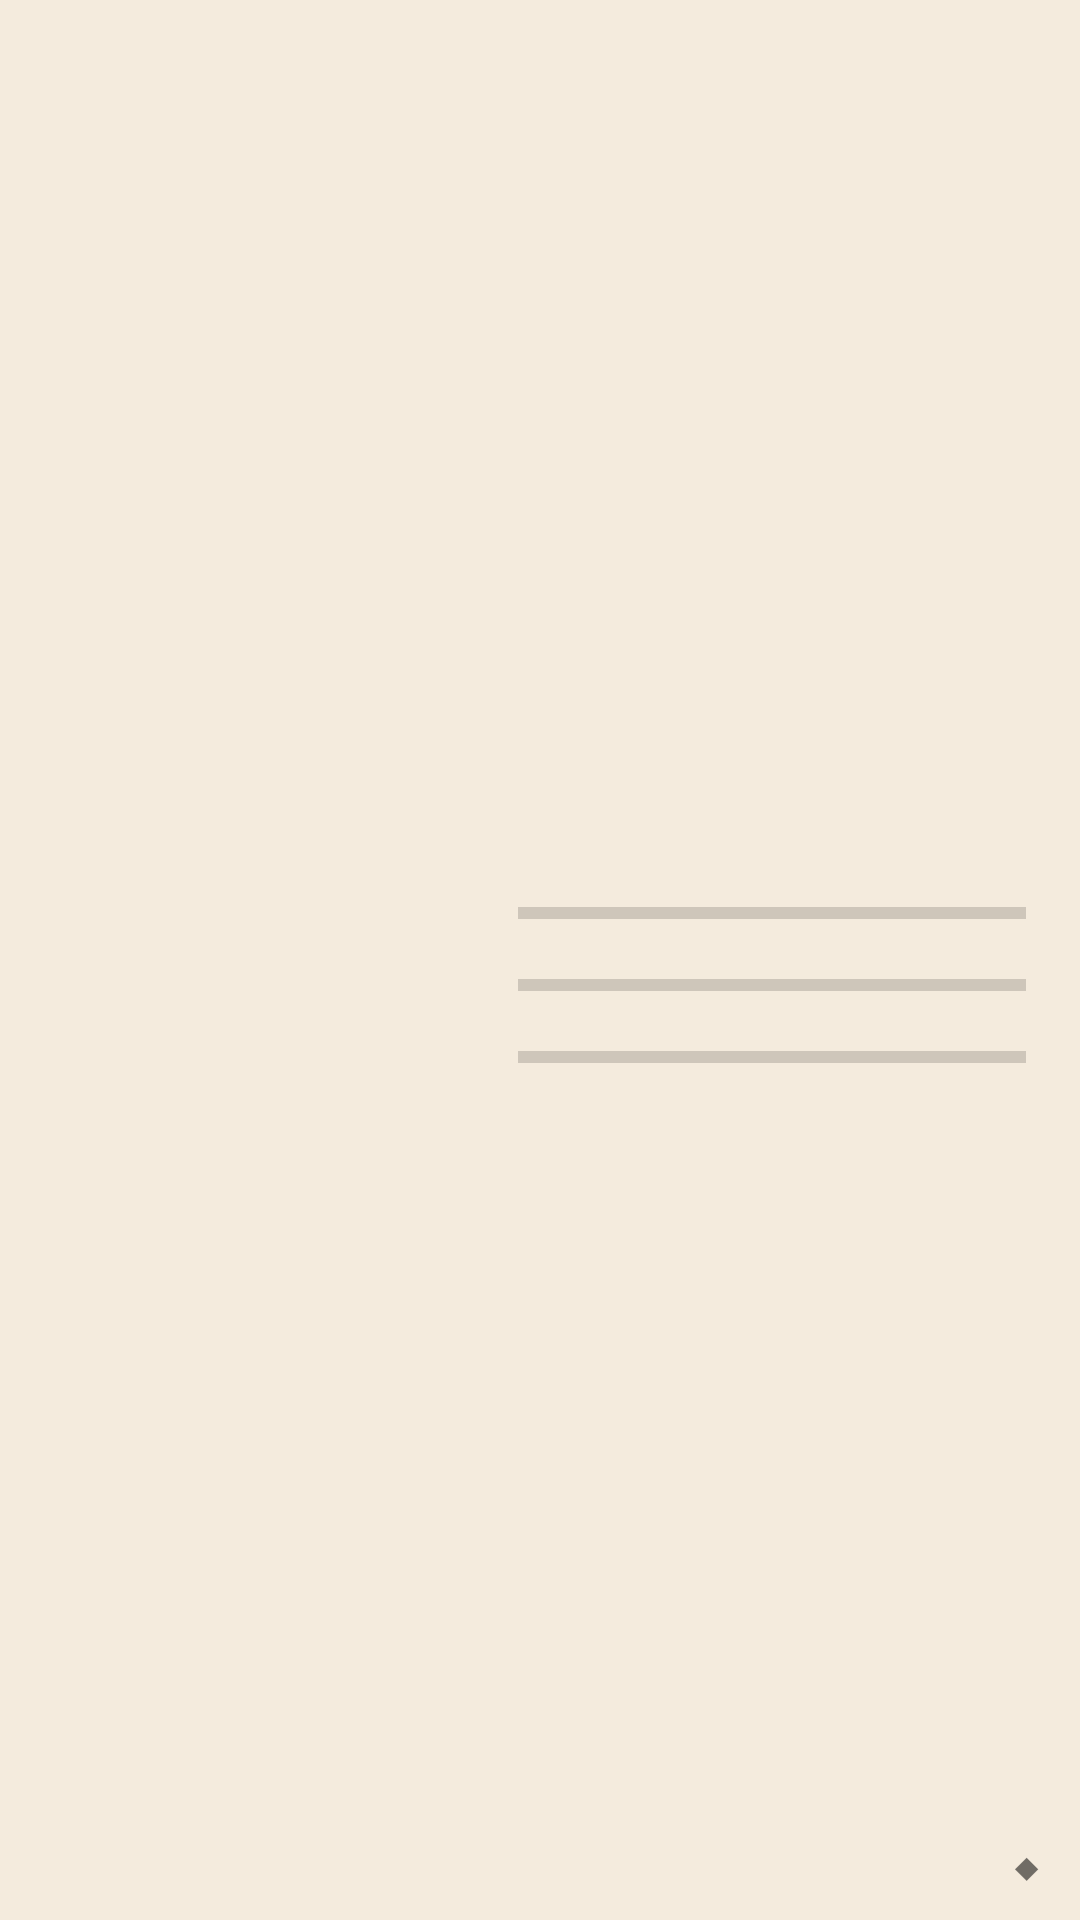

Reconstruct the res/layout file that produces this screen, plus the resources it refers to.
<!-- AndroidManifest.xml: application theme Theme.Reelo -->
<!-- res/layout/widget_wide.xml -->
<?xml version="1.0" encoding="utf-8"?>
<FrameLayout xmlns:android="http://schemas.android.com/apk/res/android"
    android:id="@+id/w_root" android:layout_width="match_parent" android:layout_height="match_parent">
    <ImageView android:id="@+id/w_bg" android:layout_width="match_parent" android:layout_height="match_parent" android:scaleType="fitXY" android:importantForAccessibility="no" />
    <ViewFlipper android:id="@+id/w_fx" android:layout_width="match_parent" android:layout_height="@dimen/w_fx_h" android:autoStart="true" android:flipInterval="700">
            <ImageView android:id="@+id/w_fx0" android:layout_width="match_parent" android:layout_height="match_parent" android:scaleType="fitXY" android:importantForAccessibility="no" />
            <ImageView android:id="@+id/w_fx1" android:layout_width="match_parent" android:layout_height="match_parent" android:scaleType="fitXY" android:importantForAccessibility="no" />
    </ViewFlipper>
    <LinearLayout android:layout_width="match_parent" android:layout_height="match_parent" android:gravity="center_vertical" android:orientation="horizontal">
        <LinearLayout android:layout_width="0dp" android:layout_height="match_parent" android:layout_weight="38" android:gravity="center" android:orientation="vertical" android:paddingTop="10dp">
            <ViewFlipper android:id="@+id/w_flip" android:layout_width="68dp" android:layout_height="68dp" android:autoStart="true" android:flipInterval="600">
            <ImageView android:id="@+id/w_m0" android:layout_width="match_parent" android:layout_height="match_parent" android:scaleType="fitCenter" android:importantForAccessibility="no" />
            <ImageView android:id="@+id/w_m1" android:layout_width="match_parent" android:layout_height="match_parent" android:scaleType="fitCenter" android:importantForAccessibility="no" />
            <ImageView android:id="@+id/w_m2" android:layout_width="match_parent" android:layout_height="match_parent" android:scaleType="fitCenter" android:importantForAccessibility="no" />
            <ImageView android:id="@+id/w_m3" android:layout_width="match_parent" android:layout_height="match_parent" android:scaleType="fitCenter" android:importantForAccessibility="no" />
            <ImageView android:id="@+id/w_m4" android:layout_width="match_parent" android:layout_height="match_parent" android:scaleType="fitCenter" android:importantForAccessibility="no" />
            <ImageView android:id="@+id/w_m5" android:layout_width="match_parent" android:layout_height="match_parent" android:scaleType="fitCenter" android:importantForAccessibility="no" />
        </ViewFlipper>
            <ImageView android:id="@+id/w_count" android:layout_width="wrap_content" android:layout_height="wrap_content" android:importantForAccessibility="no" />
        </LinearLayout>
        <LinearLayout android:layout_width="0dp" android:layout_height="wrap_content" android:layout_weight="62" android:orientation="vertical"
            android:paddingStart="10dp" android:paddingEnd="18dp">
            <LinearLayout android:layout_width="match_parent" android:layout_height="wrap_content" android:gravity="center_vertical" android:orientation="horizontal" android:layout_marginTop="2dp">
                <ImageView android:id="@+id/w_m1x" android:layout_width="22dp" android:layout_height="22dp" android:importantForAccessibility="no" />
                <LinearLayout android:layout_width="0dp" android:layout_height="wrap_content" android:layout_weight="1" android:layout_marginStart="4dp" android:orientation="vertical">
                    <TextView android:id="@+id/w_t1" android:layout_width="wrap_content" android:layout_height="wrap_content" android:textColor="#2B2118" android:textSize="11sp" />
                    <ProgressBar android:id="@+id/w_p1" style="?android:attr/progressBarStyleHorizontal" android:layout_width="match_parent" android:layout_height="6dp" />
                </LinearLayout>
            </LinearLayout>
            <LinearLayout android:layout_width="match_parent" android:layout_height="wrap_content" android:gravity="center_vertical" android:orientation="horizontal" android:layout_marginTop="2dp">
                <ImageView android:id="@+id/w_m2x" android:layout_width="22dp" android:layout_height="22dp" android:importantForAccessibility="no" />
                <LinearLayout android:layout_width="0dp" android:layout_height="wrap_content" android:layout_weight="1" android:layout_marginStart="4dp" android:orientation="vertical">
                    <TextView android:id="@+id/w_t2" android:layout_width="wrap_content" android:layout_height="wrap_content" android:textColor="#2B2118" android:textSize="11sp" />
                    <ProgressBar android:id="@+id/w_p2" style="?android:attr/progressBarStyleHorizontal" android:layout_width="match_parent" android:layout_height="6dp" />
                </LinearLayout>
            </LinearLayout>
            <LinearLayout android:layout_width="match_parent" android:layout_height="wrap_content" android:gravity="center_vertical" android:orientation="horizontal" android:layout_marginTop="2dp">
                <ImageView android:id="@+id/w_m3x" android:layout_width="22dp" android:layout_height="22dp" android:importantForAccessibility="no" />
                <LinearLayout android:layout_width="0dp" android:layout_height="wrap_content" android:layout_weight="1" android:layout_marginStart="4dp" android:orientation="vertical">
                    <TextView android:id="@+id/w_t3" android:layout_width="wrap_content" android:layout_height="wrap_content" android:textColor="#2B2118" android:textSize="11sp" />
                    <ProgressBar android:id="@+id/w_p3" style="?android:attr/progressBarStyleHorizontal" android:layout_width="match_parent" android:layout_height="6dp" />
                </LinearLayout>
            </LinearLayout>
        </LinearLayout>
    </LinearLayout>
    <TextView android:id="@+id/w_style" android:layout_width="36dp" android:layout_height="36dp" android:layout_gravity="bottom|end"
        android:gravity="center" android:text="◆" android:textSize="13sp" android:contentDescription="Ganti gaya widget" />
    <ImageView android:id="@+id/w_flame" android:layout_width="wrap_content" android:layout_height="wrap_content" android:layout_gravity="top|start"
        android:layout_margin="6dp" android:padding="2dp" android:contentDescription="Nyalain api TikTok" />
</FrameLayout>
<!-- resources referenced by this layout -->
<resources>
  <dimen name="w_fx_h">44dp</dimen>
  <style name="Theme.Reelo" parent="android:Theme.Material.Light.NoActionBar">
          <item name="android:windowBackground">@color/bg</item>
      </style>
  <color name="bg">#F4EBDD</color>
</resources>
